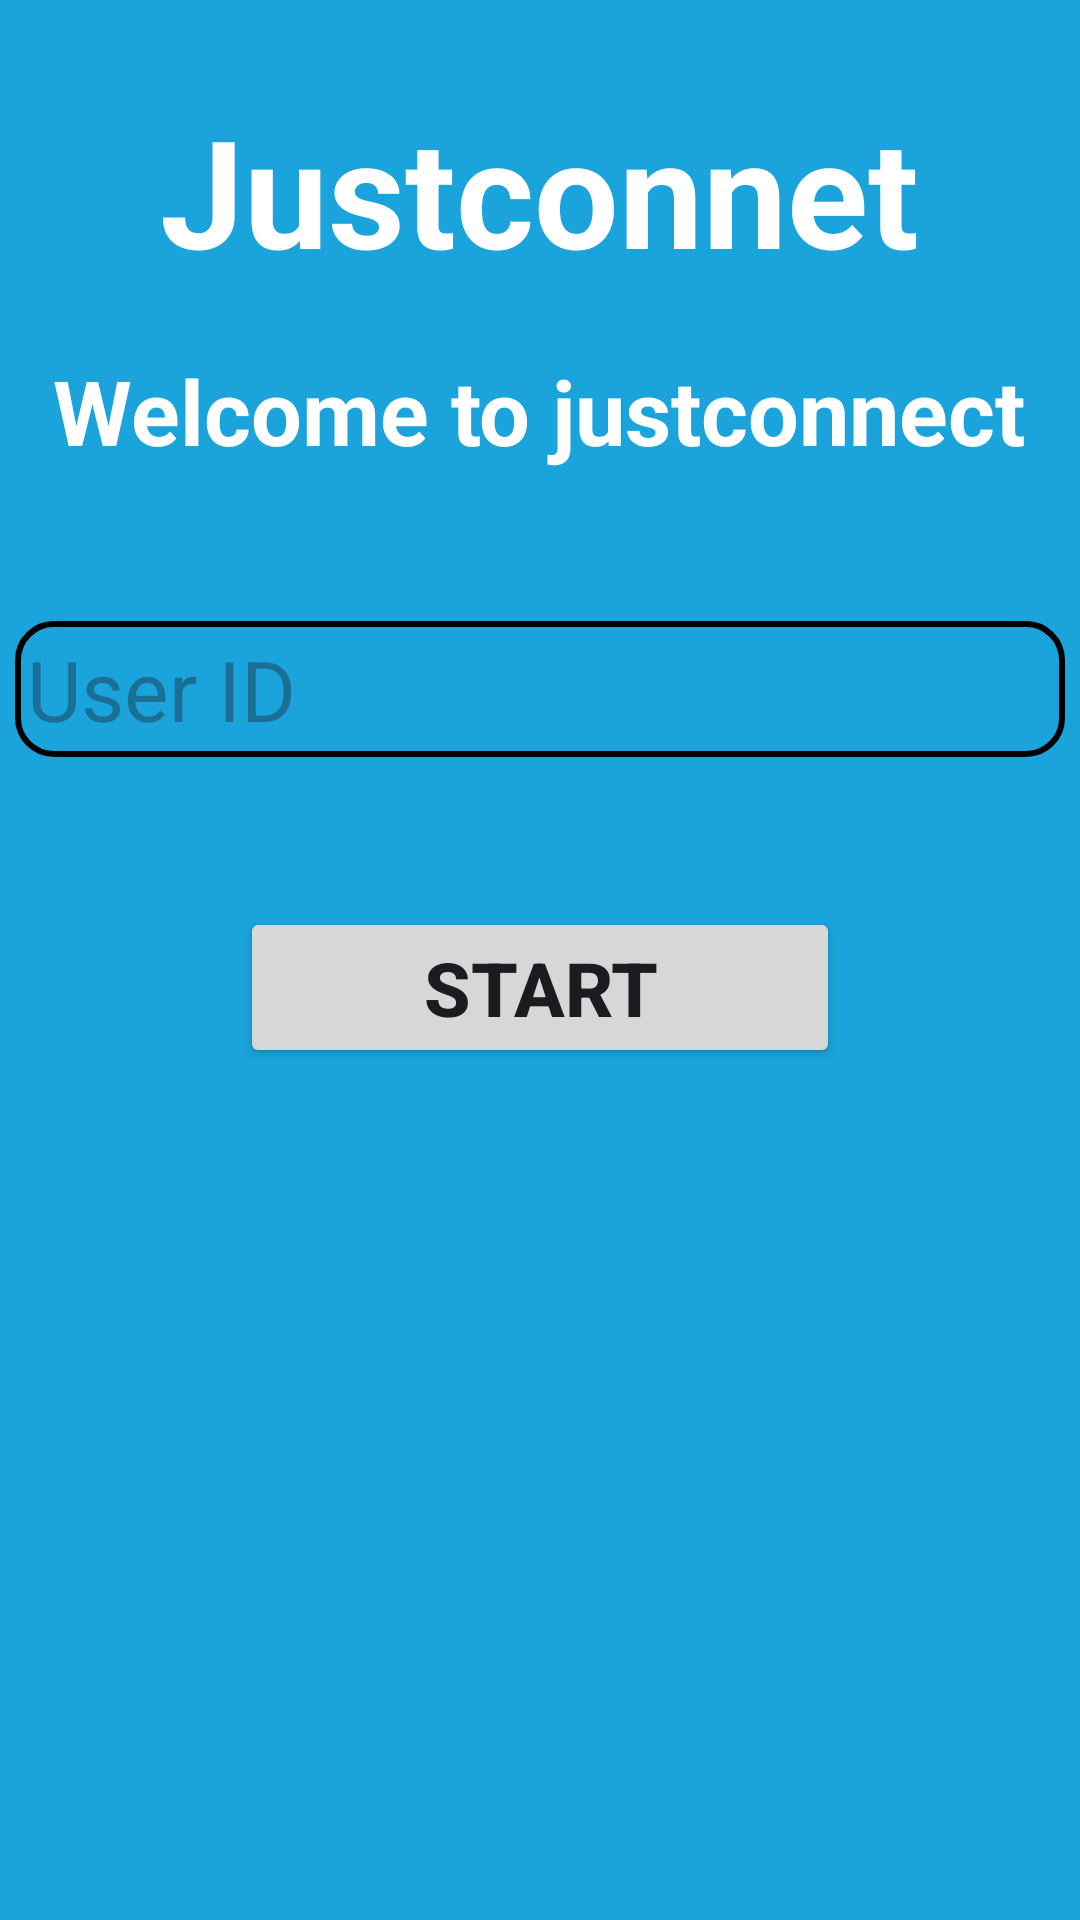

Layout XML and referenced resources for this Android screen:
<!-- AndroidManifest.xml: application theme Theme.KASUKABE -->
<!-- res/layout/activity_loginactivity.xml -->
<?xml version="1.0" encoding="utf-8"?>
<LinearLayout xmlns:android="http://schemas.android.com/apk/res/android"
    xmlns:app="http://schemas.android.com/apk/res-auto"
    xmlns:tools="http://schemas.android.com/tools"
    android:id="@+id/main"
    android:orientation="vertical"
    android:background="#F00CA0D9"
    android:gravity="center_horizontal"
    android:layout_width="match_parent"
    android:layout_height="match_parent"
    tools:context=".Loginactivity">

    <TextView
        android:layout_width="wrap_content"
        android:layout_height="wrap_content"
        android:text="Justconnet"
        android:textStyle="bold"
        android:layout_marginTop="30dp"
        android:textSize="50sp"
        android:textColor="#FFFFFF"/>

    <TextView
        android:layout_width="wrap_content"
        android:layout_height="wrap_content"
        android:text="Welcome to justconnect"
        android:textStyle="bold"
        android:layout_marginTop="20dp"
        android:textSize="30sp"
        android:textColor="#FFFFFF"/>
    
    <EditText
        android:id="@+id/userID"
        android:layout_width="match_parent"
        android:layout_height="wrap_content"
         android:hint="User ID"
        android:textSize="28sp"
        android:background="@drawable/edittext_bg"
        android:padding="4dp"
        android:layout_marginTop="50dp"
        android:layout_marginStart="5dp"
        android:layout_marginEnd="5dp"/>
    
    <Button
        android:id="@+id/user_login"
        android:layout_width="200dp"
        android:layout_height="wrap_content"
        android:layout_marginTop="50dp"
        android:text="Start"
        android:textStyle="bold"
        android:textSize="25sp"/>


</LinearLayout>
<!-- resources referenced by this layout -->
<resources>
  <!-- drawable edittext_bg (drawable) -->
  <?xml version="1.0" encoding="utf-8"?>
  <shape android:shape="rectangle" xmlns:android="http://schemas.android.com/apk/res/android">
  <corners android:radius="12dp"/>
      <stroke android:width="2dp"/>
  </shape>
  <style name="Theme.KASUKABE" parent="Base.Theme.KASUKABE" />
  <style name="Base.Theme.KASUKABE" parent="Theme.Material3.DayNight.NoActionBar">
          
          
      </style>
</resources>
